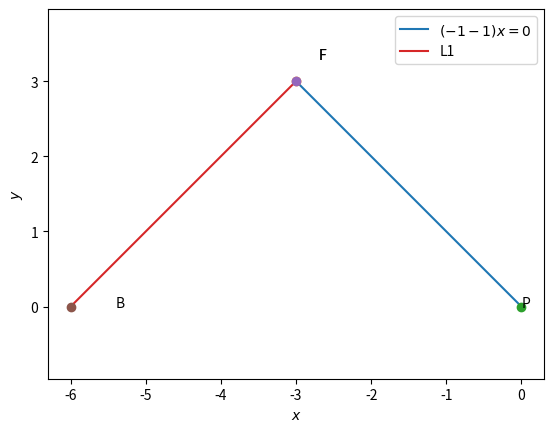

The script that saved this image:
# -*- coding: utf-8 -*-
"""code-2.ipynb

Automatically generated by Colaboratory.

Original file is located at
    https://colab.research.google.com/<link-removed>
"""

import numpy as np


def dir_vec(A,B):
  return B-A

def norm_vec(A,B):
  return np.matmul(omat, dir_vec(A,B))

#Generate line points
#def line_gen(A,B):
#  len =10
#  dim = A.shape[0]
#  x_AB = np.zeros((dim,len))
#  lam_1 = np.linspace(0,1,len)
#  for i in range(len):
#    temp1 = A + lam_1[i]*(B-A)
#    x_AB[:,i]= temp1.T
#  return x_AB

#Generate line intercepts
def line_icepts(n,c):
  e1 = np.array([1,0]) 
  e2 = np.array([0,1]) 
  A = c*e1/(n@e1)
  B = c*e2/(n@e2)
  return A,B

#Generate line points
def line_dir_pt(m,A,k1,k2):
  len =10
  dim = A.shape[0]
  x_AB = np.zeros((dim,len))
  lam_1 = np.linspace(k1,k2,len)
  for i in range(len):
    temp1 = A + lam_1[i]*m
    x_AB[:,i]= temp1.T
  return x_AB
#Generate line points

def line_norm_eq(n,c,k):
  len =10
  dim = n.shape[0]
  m = omat@n
  m = m/np.linalg.norm(m)
#  x_AB = np.zeros((dim,2*len))
  x_AB = np.zeros((dim,len))
  lam_1 = np.linspace(k[0],k[1],len)
#  print(lam_1)
#  lam_2 = np.linspace(0,k2,len)
  if c==0:
    for i in range(len):
      temp1 = lam_1[i]*m
      x_AB[:,i]= temp1.T
  else:
    A,B = line_icepts(n,c)
    for i in range(len):
      temp1 = A + lam_1[i]*m
      x_AB[:,i]= temp1.T
#    temp2 = B + lam_2[i]*m
#    x_AB[:,i+len]= temp2.T
  return x_AB

#def line_dir_pt(m,A, dim):
#  len = 10
#  dim = A.shape[0]
#  x_AB = np.zeros((dim,len))
#  lam_1 = np.linspace(0,10,len)
#  for i in range(len):
#    temp1 = A + lam_1[i]*m
#    x_AB[:,i]= temp1.T
#  return x_AB


#Generate line points
def line_gen(A,B):
  len =10
  x_AB = np.zeros((2,len))
  lam_1 = np.linspace(0,1,len)
  for i in range(len):
    temp1 = A + lam_1[i]*(B-A)
    x_AB[:,i]= temp1.T
  return x_AB

#Foot of the Altitude
def alt_foot(A,B,C):
  m = B-C
  n = np.matmul(omat,m) 
  N=np.vstack((m,n))
  p = np.zeros(2)
  p[0] = m@A 
  p[1] = n@B
  #Intersection
  P=np.linalg.inv(N.T)@p
  return P

#Intersection of two lines
def line_intersect(n1,c1,n2,c2):
  N=np.vstack((n1,n2))
  p = np.array([c1,c2]) 
  #Intersection
  P=np.linalg.inv(N)@p
#  P=np.linalg.inv(N.T)@p
  return P

#Radius and centre of the circumcircle
#of triangle ABC
def ccircle(A,B,C):
  p = np.zeros(2)
  n1 = dir_vec(B,A)
  p[0] = 0.5*(np.linalg.norm(A)**2-np.linalg.norm(B)**2)
  n2 = dir_vec(C,B)
  p[1] = 0.5*(np.linalg.norm(B)**2-np.linalg.norm(C)**2)
  #Intersection
  N=np.vstack((n1,n2))
  O=np.linalg.inv(N)@p
  r = np.linalg.norm(A -O)
  return O,r

#Radius and centre of the incircle
#of triangle ABC
def icentre(A,B,C,k1,k2):
  p = np.zeros(2)
  t = norm_vec(B,C)
  n1 = t/np.linalg.norm(t)
  t = norm_vec(C,A)
  n2 = t/np.linalg.norm(t)
  t = norm_vec(A,B)
  n3 = t/np.linalg.norm(t)
  p[0] = n1@B- k1*n2@C
  p[1] = n2@C- k2*n3@A
  N=np.vstack((n1-k1*n2,n2-k2*n3))
  I=np.matmul(np.linalg.inv(N),p)
  r = n1@(I-B)
  #Intersection
  return I,r

def mult_line(A_I,b_z,k,m):
 for i in range(m):
  if i == 0:
    x = line_norm_eq(A_I[i,:],b_z[i],k[i,:])
  elif i == 1:
    y = line_norm_eq(A_I[i,:],b_z[i],k[i,:])
    z = np.vstack((x[None], y[None]))
  else:
    x = line_norm_eq(A_I[i,:],b_z[i],k[i,:])
    z = np.vstack((z,x[None]))
 return z

dvec = np.array([-1,1]) 
#Orthogonal matrix
omat = np.array([[0,1],[-1,0]])

import numpy as np
import matplotlib.pyplot as plt
import math as ma

def line_gen(A,B):
  len =10
  x_AB = np.zeros((2,len))
  lam_1 = np.linspace(0,1,len)
  for i in range(len):
    temp1 = A + lam_1[i]*(B-A)
    x_AB[:,i]= temp1.T
  return x_AB



m=1
a=ma.pi/2

A=np.array([-m,1]) #given line 
B =np.array([-6,0])

omat = np.array([[0,-1],[1,0]]) 
n_L= omat@(A.T)
d=0

lam=d/np.linalg.norm(n_L)
P=np.array([0,0])

C1=6
n=np.array([1,1])

C2=0
Aug=(A,n_L)

cs=np.array([C1,C2])
F=np.linalg.inv(Aug)@cs


x_FP=line_gen(F,P)
plt.plot(x_FP[0,:],x_FP[1,:],label='$(-1 -1)x=0$')

plt.grid() 
plt.plot(F[0], F[1], 'o')
plt.text(F[0] * (1 - 0.1), F[1] * (1 + 0.1) , 'F')
plt.plot(P[0], P[1], 'o')
plt.text(P[0] * (1 - 0.1), P[1] * (1 + 0.1) , 'P')

x_FB=line_gen(F,B)
plt.plot(x_FB[0,:],x_FB[1,:],label='L1')

plt.grid() 
plt.plot(F[0], F[1], 'o')
plt.text(F[0] * (1 - 0.1), F[1] * (1 + 0.1) , 'F')
plt.plot(B[0], B[1], 'o')
plt.text(B[0] * (1 - 0.1), B[1] * (1 + 0.1) , 'B')

plt.xlabel('$x$')
plt.ylabel('$y$')

plt.legend(loc='upper right')
plt.axis('equal')
plt.show()
